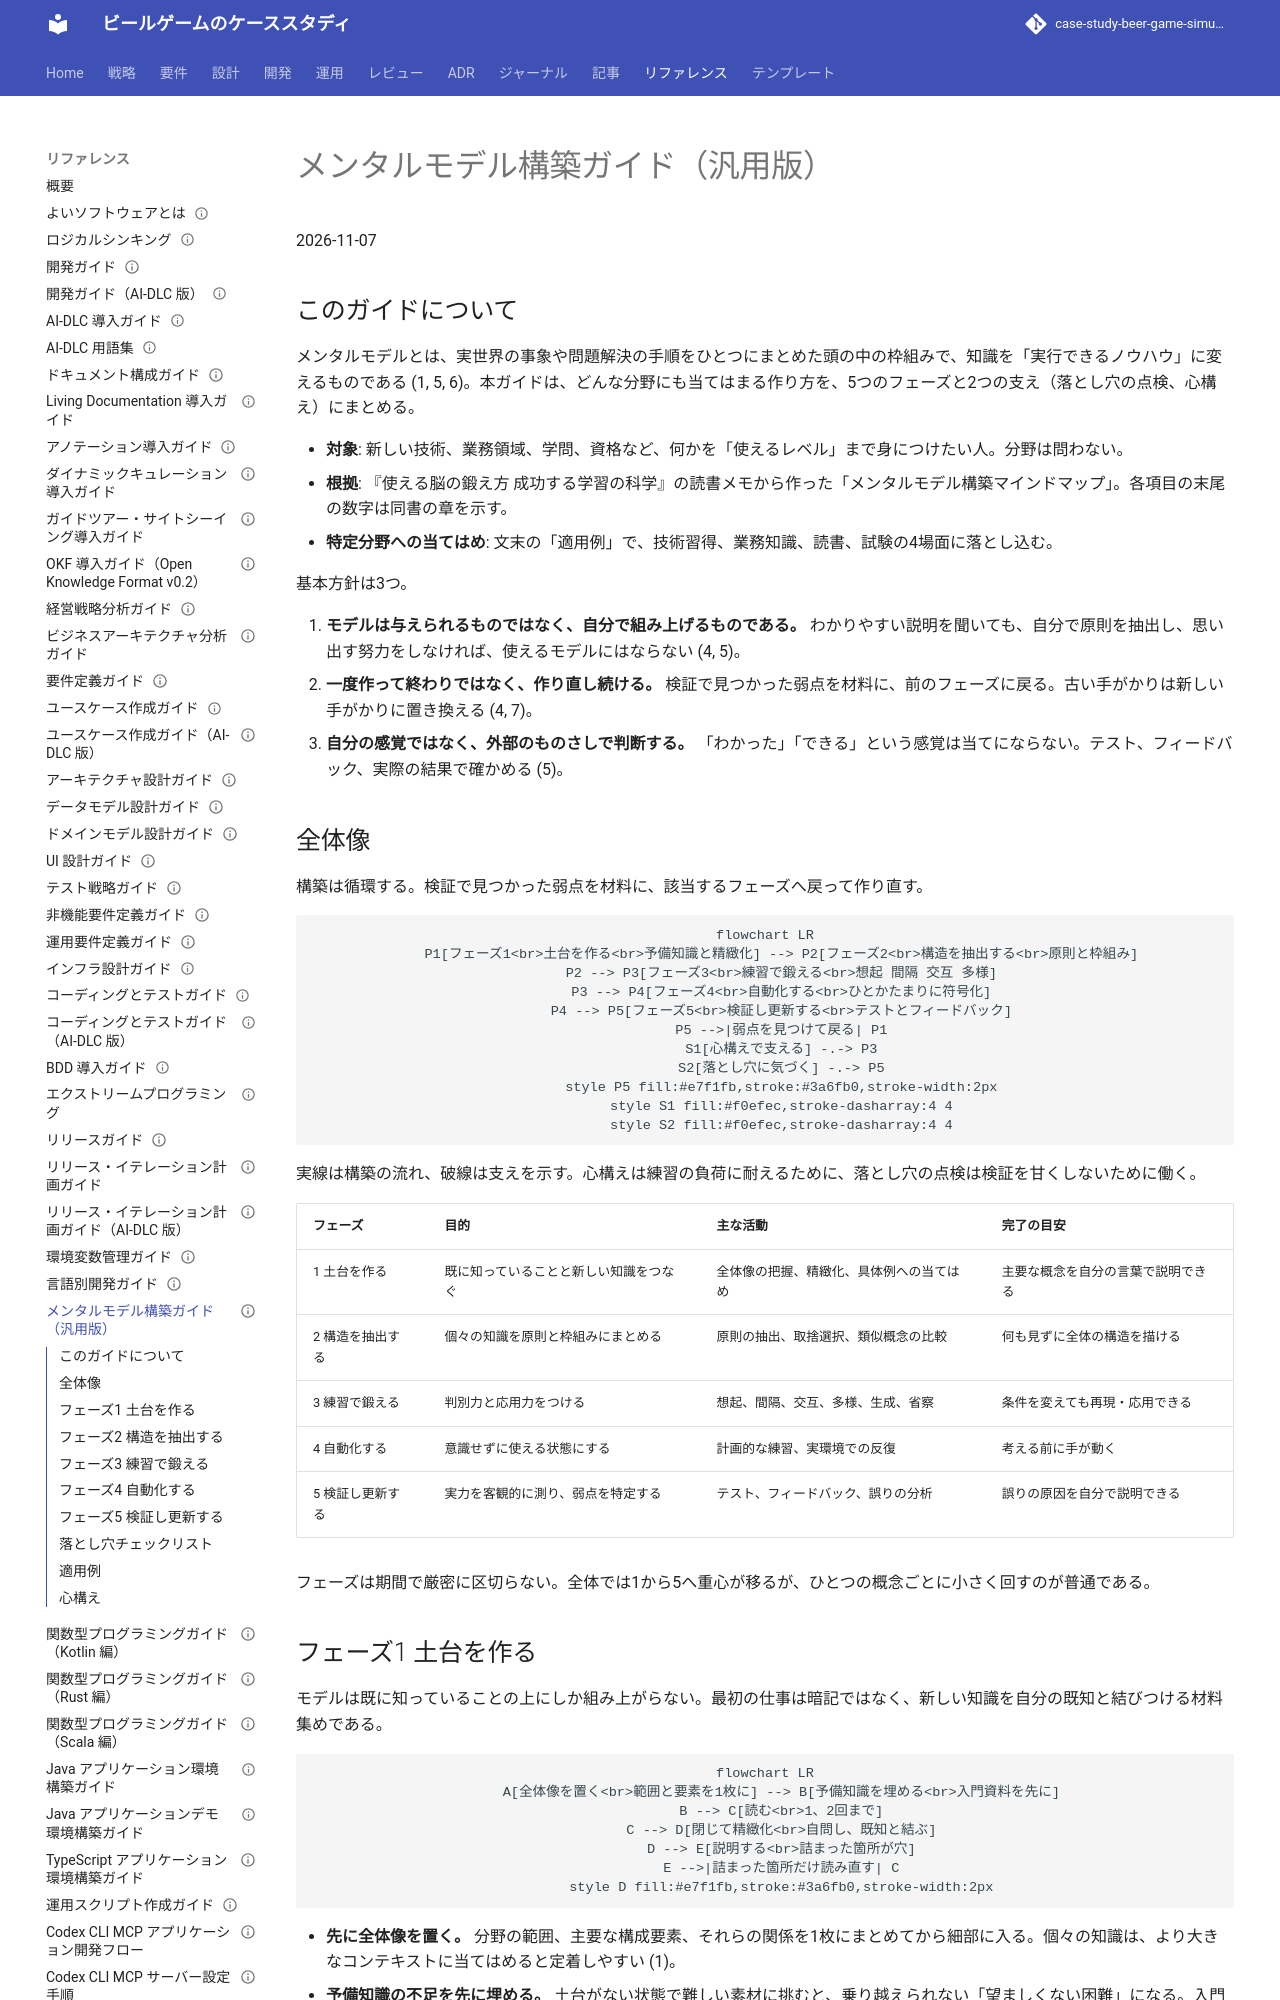

repository: k2works/case-study-beer-game-simulation · page: reference/メンタルモデル構築ガイド_汎用版/index.html · generator: mkdocs

---
type: Reference
title: "メンタルモデル構築ガイド（汎用版）"
description: "新しい技術・業務領域・学問を「使えるレベル」まで身につけるための 5 フェーズ（土台・構造抽出・練習・自動化・検証）と、落とし穴チェックリスト・心構え・適用例。"
tags: [reference, learning, mental-model]
status: draft
generated: { by: human:k2works, at: 2026-11-07T10:07:53+09:00 }
---

# メンタルモデル構築ガイド（汎用版）

2026-11-07

## このガイドについて

メンタルモデルとは、実世界の事象や問題解決の手順をひとつにまとめた頭の中の枠組みで、知識を「実行できるノウハウ」に変えるものである (1, 5, 6)。本ガイドは、どんな分野にも当てはまる作り方を、5つのフェーズと2つの支え（落とし穴の点検、心構え）にまとめる。

- **対象**: 新しい技術、業務領域、学問、資格など、何かを「使えるレベル」まで身につけたい人。分野は問わない。
- **根拠**: 『使える脳の鍛え方 成功する学習の科学』の読書メモから作った「メンタルモデル構築マインドマップ」。各項目の末尾の数字は同書の章を示す。
- **特定分野への当てはめ**: 文末の「適用例」で、技術習得、業務知識、読書、試験の4場面に落とし込む。

基本方針は3つ。

1. **モデルは与えられるものではなく、自分で組み上げるものである。** わかりやすい説明を聞いても、自分で原則を抽出し、思い出す努力をしなければ、使えるモデルにはならない (4, 5)。
2. **一度作って終わりではなく、作り直し続ける。** 検証で見つかった弱点を材料に、前のフェーズに戻る。古い手がかりは新しい手がかりに置き換える (4, 7)。
3. **自分の感覚ではなく、外部のものさしで判断する。** 「わかった」「できる」という感覚は当てにならない。テスト、フィードバック、実際の結果で確かめる (5)。

## 全体像

構築は循環する。検証で見つかった弱点を材料に、該当するフェーズへ戻って作り直す。

```mermaid
flowchart LR
    P1[フェーズ1<br>土台を作る<br>予備知識と精緻化] --> P2[フェーズ2<br>構造を抽出する<br>原則と枠組み]
    P2 --> P3[フェーズ3<br>練習で鍛える<br>想起 間隔 交互 多様]
    P3 --> P4[フェーズ4<br>自動化する<br>ひとかたまりに符号化]
    P4 --> P5[フェーズ5<br>検証し更新する<br>テストとフィードバック]
    P5 -->|弱点を見つけて戻る| P1
    S1[心構えで支える] -.-> P3
    S2[落とし穴に気づく] -.-> P5
    style P5 fill:#e7f1fb,stroke:#3a6fb0,stroke-width:2px
    style S1 fill:#f0efec,stroke-dasharray:4 4
    style S2 fill:#f0efec,stroke-dasharray:4 4
```

実線は構築の流れ、破線は支えを示す。心構えは練習の負荷に耐えるために、落とし穴の点検は検証を甘くしないために働く。

| フェーズ | 目的 | 主な活動 | 完了の目安 |
| --- | --- | --- | --- |
| 1 土台を作る | 既に知っていることと新しい知識をつなぐ | 全体像の把握、精緻化、具体例への当てはめ | 主要な概念を自分の言葉で説明できる |
| 2 構造を抽出する | 個々の知識を原則と枠組みにまとめる | 原則の抽出、取捨選択、類似概念の比較 | 何も見ずに全体の構造を描ける |
| 3 練習で鍛える | 判別力と応用力をつける | 想起、間隔、交互、多様、生成、省察 | 条件を変えても再現・応用できる |
| 4 自動化する | 意識せずに使える状態にする | 計画的な練習、実環境での反復 | 考える前に手が動く |
| 5 検証し更新する | 実力を客観的に測り、弱点を特定する | テスト、フィードバック、誤りの分析 | 誤りの原因を自分で説明できる |

フェーズは期間で厳密に区切らない。全体では1から5へ重心が移るが、ひとつの概念ごとに小さく回すのが普通である。
